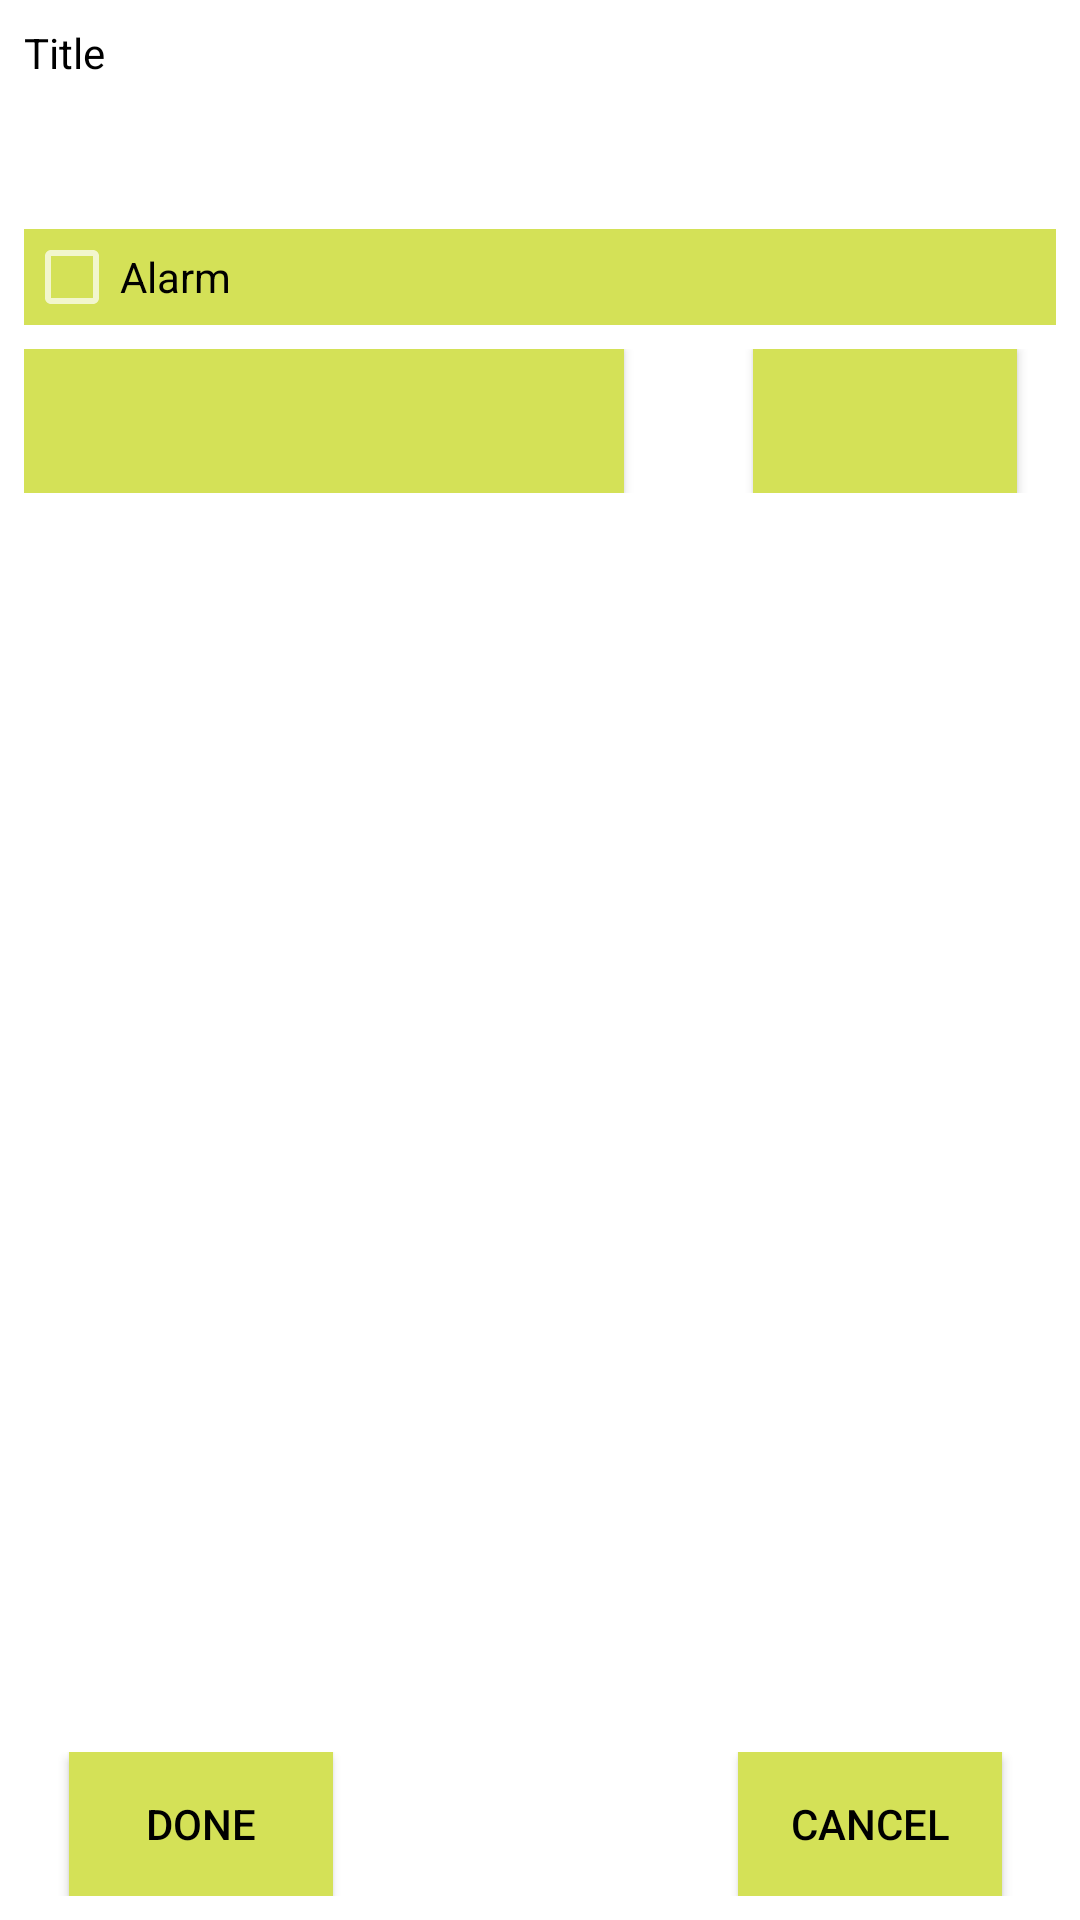

Android layout source for this screen:
<!-- AndroidManifest.xml: application theme AppTheme -->
<!-- res/layout/activity_edit_reminder.xml -->
<?xml version="1.0" encoding="utf-8"?>
<LinearLayout xmlns:android="http://schemas.android.com/apk/res/android"
    android:layout_width="fill_parent"
    android:layout_height="fill_parent"
    android:background="@color/white"
    android:orientation="vertical">

    <ScrollView xmlns:android="http://schemas.android.com/apk/res/android"
        android:layout_width="fill_parent"
        android:layout_height="0dp"
        android:layout_weight="1">

        <LinearLayout xmlns:android="http://schemas.android.com/apk/res/android"
            android:layout_width="fill_parent"
            android:layout_height="wrap_content"
            android:orientation="vertical"
            android:padding="8sp">

            <TextView
                style="@style/widget"
                android:text="Title"
                android:textColor="@android:color/black" />

            <EditText
                android:id="@+id/title"
                style="@style/widget"
                android:singleLine="true"
                android:textColor="@color/black" />

            <LinearLayout xmlns:android="http://schemas.android.com/apk/res/android"
                android:layout_width="fill_parent"
                android:layout_height="wrap_content"
                android:orientation="horizontal"
                android:paddingTop="8sp">

                <CheckBox
                    android:id="@+id/checkboxReminder"
                    android:layout_width="0sp"

                    android:layout_height="wrap_content"
                    android:layout_weight="1"
                    android:background="#D4E157"
                    android:text="Alarm"
                    android:textColor="@android:color/black" />

            </LinearLayout>

            <RelativeLayout xmlns:android="http://schemas.android.com/apk/res/android"
                android:layout_width="fill_parent"
                android:layout_height="wrap_content"
                android:orientation="horizontal"
                android:paddingTop="8sp">

                <Button
                    android:id="@+id/date_button"
                    android:layout_width="200dp"
                    android:layout_height="wrap_content"
                    android:layout_alignParentStart="true"
                    android:layout_alignParentTop="true"
                    android:layout_gravity="center"
                    android:layout_weight="2"
                    android:background="#D4E157"
                    android:onClick="onDateClick"
                    android:textColor="@color/black" />

                <Button
                    android:id="@+id/time_button"
                    android:layout_width="wrap_content"
                    android:layout_height="wrap_content"
                    android:layout_alignParentEnd="true"
                    android:layout_alignParentTop="true"
                    android:layout_gravity="center"
                    android:layout_marginEnd="13dp"
                    android:layout_weight="1"
                    android:background="#D4E157"
                    android:onClick="onTimeClick"
                    android:textColor="@color/black" />

            </RelativeLayout>

        </LinearLayout>

    </ScrollView>

    <RelativeLayout
        android:layout_width="fill_parent"
        android:layout_height="wrap_content"
        android:orientation="horizontal"
        android:padding="8sp">

        <Button
            android:id="@+id/done"
            android:layout_width="wrap_content"
            android:layout_height="wrap_content"
            android:layout_alignParentStart="true"
            android:layout_alignParentTop="true"
            android:layout_marginStart="15dp"
            android:background="#D4E157"
            android:onClick="onDoneClick"
            android:text="Done"
            android:textColor="@color/black" />


        <Button
            android:id="@+id/cancel"
            android:layout_width="wrap_content"
            android:layout_height="wrap_content"
            android:layout_alignParentEnd="true"
            android:layout_alignParentTop="true"
            android:layout_marginEnd="18dp"
            android:background="#D4E157"
            android:onClick="onCancelClick"
            android:text="Cancel"
            android:textColor="@color/black" />

    </RelativeLayout>

</LinearLayout>
<!-- resources referenced by this layout -->
<resources>
  <color name="black">#000000</color>
  <color name="white">#ffffff</color>
  <style name="widget">
          <item name="android:layout_width">fill_parent</item>
          <item name="android:layout_height">wrap_content</item>
      </style>
  <style name="AppTheme" parent="Theme.AppCompat">
          
          <item name="colorPrimary">@color/colorPrimary</item>
          <item name="colorPrimaryDark">@color/colorPrimaryDark</item>
          <item name="colorAccent">@color/colorAccent</item>
      </style>
  <color name="colorPrimary">#336600</color>
  <color name="colorPrimaryDark">#303F9F</color>
  <color name="colorAccent">#FF4081</color>
</resources>
